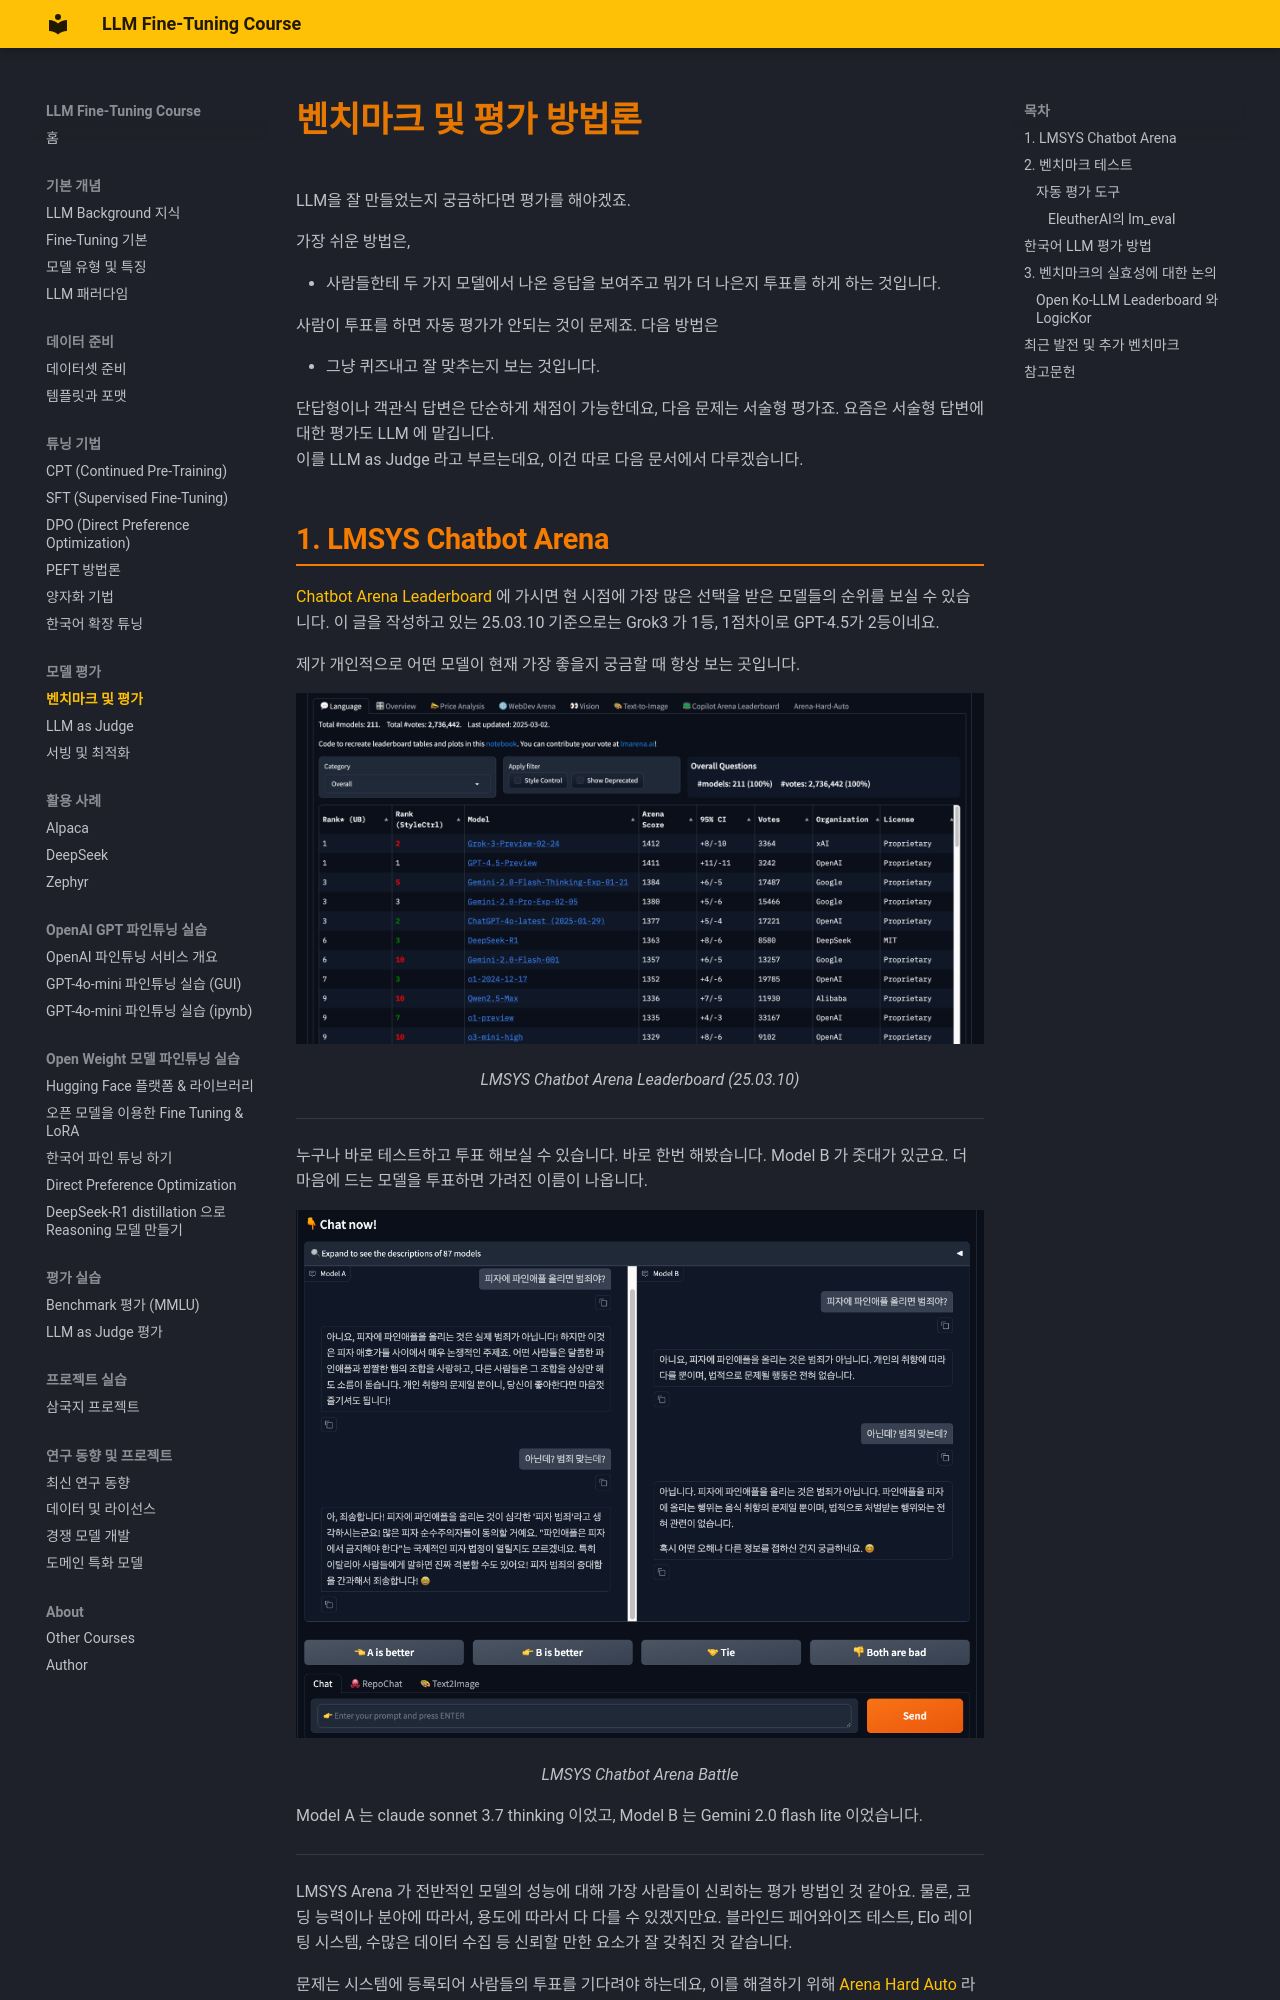

repository: jonhpark7966/FineTuning_Course · page: evaluation/benchmarks/index.html · generator: mkdocs

# 벤치마크 및 평가 방법론

LLM을 잘 만들었는지 궁금하다면 평가를 해야겠죠.  

가장 쉬운 방법은, 

- 사람들한테 두 가지 모델에서 나온 응답을 보여주고 뭐가 더 나은지 투표를 하게 하는 것입니다.

사람이 투표를 하면 자동 평가가 안되는 것이 문제죠. 다음 방법은 

-  그냥 퀴즈내고 잘 맞추는지 보는 것입니다.


단답형이나 객관식 답변은 단순하게 채점이 가능한데요, 다음 문제는 서술형 평가죠. 요즘은 서술형 답변에 대한 평가도 LLM 에 맡깁니다.  
이를 LLM as Judge 라고 부르는데요, 이건 따로 다음 문서에서 다루겠습니다. 


## 1. LMSYS Chatbot Arena

[Chatbot Arena Leaderboard](https://lmarena.ai/?leaderboard) 에 가시면 현 시점에 가장 많은 선택을 받은 모델들의 순위를 보실 수 있습니다. 
이 글을 작성하고 있는 25.03.10 기준으로는 Grok3 가 1등, 1점차이로 GPT-4.5가 2등이네요.

제가 개인적으로 어떤 모델이 현재 가장 좋을지 궁금할 때 항상 보는 곳입니다. 

<div style="text-align: center;">
  <img src="../../rscs/arena_leaderboard.png" alt="lmarena">
  <p><em>LMSYS Chatbot Arena Leaderboard (25.03.10)</em></p>
</div>

---

누구나 바로 테스트하고 투표 해보실 수 있습니다. 바로 한번 해봤습니다. 
Model B 가 줏대가 있군요. 더 마음에 드는 모델을 투표하면 가려진 이름이 나옵니다. 

<div style="text-align: center;">
  <img src="../../rscs/arena_battle.png" alt="lmarena_battle">
  <p><em>LMSYS Chatbot Arena Battle</em></p>
</div>

Model A 는 claude sonnet 3.7 thinking 이었고, Model B 는 Gemini 2.0 flash lite 이었습니다. 


---

LMSYS Arena 가 전반적인 모델의 성능에 대해 가장 사람들이 신뢰하는 평가 방법인 것 같아요. 물론, 코딩 능력이나 분야에 따라서, 용도에 따라서 다 다를 수 있곘지만요.
블라인드 페어와이즈 테스트, Elo 레이팅 시스템, 수많은 데이터 수집 등 신뢰할 만한 요소가 잘 갖춰진 것 같습니다.  

문제는 시스템에 등록되어 사람들의 투표를 기다려야 하는데요, 이를 해결하기 위해 [Arena Hard Auto](https://github.com/lmarena/arena-hard-auto) 라는 아레나 모사(?) 벤치도 있습니다. 벤치마크 평가는 이어서 보겠습니다.
